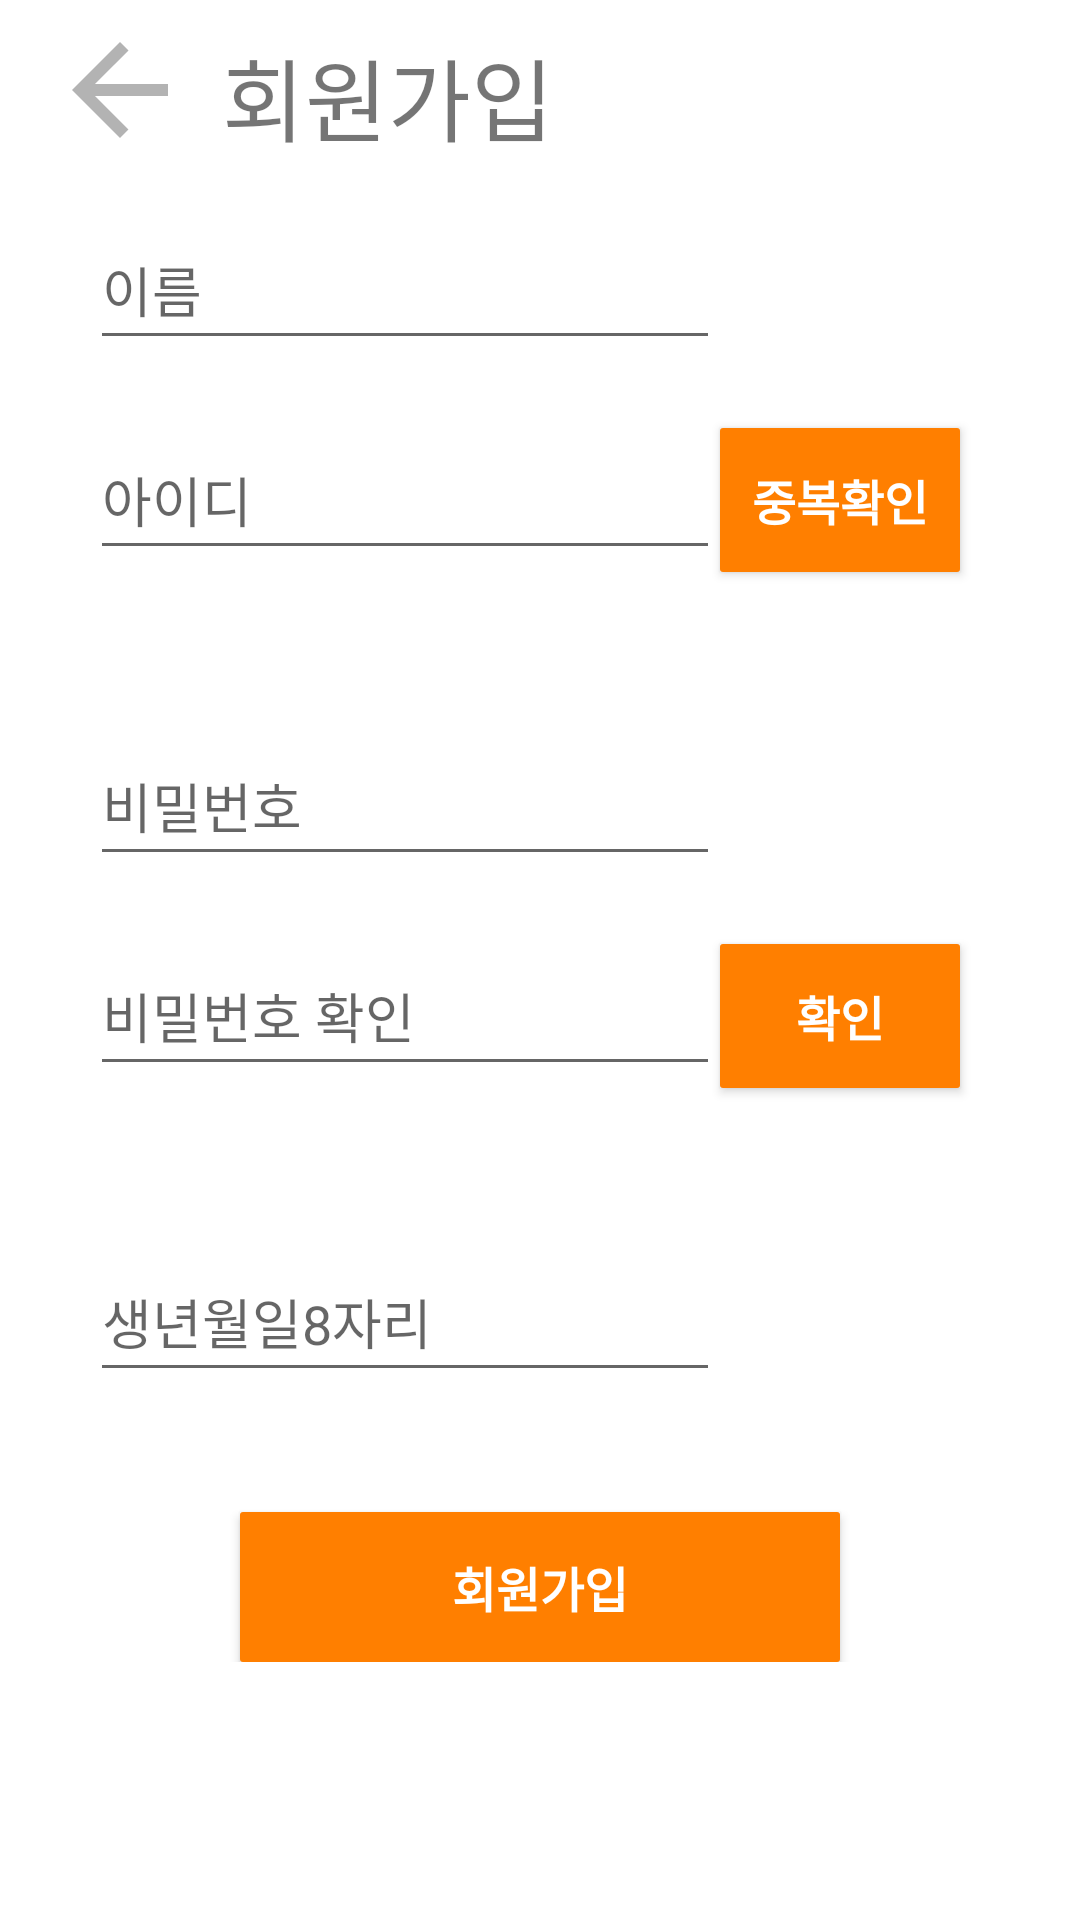

The Android layout XML behind this screen, and the referenced resources:
<!-- AndroidManifest.xml: application theme Theme.Capstone1 -->
<!-- res/layout/sign.xml -->
<?xml version="1.0" encoding="utf-8"?>
<FrameLayout xmlns:android="http://schemas.android.com/apk/res/android"
    xmlns:tools="http://schemas.android.com/tools"
    android:layout_width="match_parent"
    android:layout_height="match_parent"
    android:background="#FFFFFF"
    tools:ignore="SpeakableTextPresentCheck"
    tools:context=".View.Sign">

    <LinearLayout
        android:layout_width="match_parent"
        android:layout_height="match_parent"
        android:background="#FFFFFF"
        android:orientation="vertical">

        <androidx.appcompat.widget.Toolbar
            android:layout_width="match_parent"
            android:layout_height="60dp"
            android:background="#FFFFFF"
            tools:ignore="TextSizeCheck">

            <Button
                android:id="@+id/signBackButton"
                android:layout_width="48dp"
                android:layout_height="48dp"
                android:background="@drawable/ic_arrow_back_button"
                tools:ignore="SpeakableTextPresentCheck" />

            <TextView
                android:layout_width="wrap_content"
                android:layout_height="match_parent"
                android:padding="10dp"
                android:text="@string/sign"
                android:textSize="30sp" />

        </androidx.appcompat.widget.Toolbar>

        <ScrollView
            android:layout_width="match_parent"
            android:layout_height="match_parent">

            <LinearLayout
                android:layout_width="match_parent"
                android:layout_height="wrap_content"
                android:layout_marginTop="10dp"
                android:layout_marginLeft="30dp"
                android:layout_marginRight="30dp"
                android:orientation="vertical" >

                <EditText
                    android:id="@+id/signName"
                    android:layout_width="wrap_content"
                    android:layout_height="50dp"
                    android:layout_marginBottom="20dp"
                    android:ems="10"
                    android:hint="@string/name"
                    android:inputType="textPersonName"
                    android:text=""
                    android:importantForAutofill="no"/>

                <LinearLayout
                    android:layout_width="match_parent"
                    android:layout_height="wrap_content"
                    android:orientation="horizontal">

                    <EditText
                        android:id="@+id/signID"
                        android:layout_width="wrap_content"
                        android:layout_height="50dp"
                        android:layout_marginBottom="20dp"
                        android:ems="10"
                        android:hint="@string/ID"
                        android:inputType="textPersonName"
                        android:text=""
                        android:importantForAutofill="no"/>

                    <Button
                        android:id="@+id/compareIDButton"
                        android:layout_width="wrap_content"
                        android:layout_height="48dp"
                        android:layout_marginEnd="10dp"
                        android:background="@drawable/filter_button"
                        android:text="@string/idCompare"
                        android:textColor="#FFFFFF"
                        android:textSize="16sp"
                        android:textStyle="bold"
                        tools:ignore="TextContrastCheck" />
                </LinearLayout>

                <TextView
                    android:id="@+id/idCompareResult"
                    android:layout_marginBottom="5dp"
                    android:layout_width="match_parent"
                    android:layout_height="wrap_content"
                    android:textSize="20sp"/>

                <EditText
                    android:id="@+id/signPW"
                    android:layout_width="wrap_content"
                    android:layout_height="50dp"
                    android:layout_marginBottom="20dp"
                    android:ems="10"
                    android:hint="@string/PW"
                    android:inputType="textPassword"
                    android:text=""
                    android:importantForAutofill="no"/>

                <LinearLayout
                    android:layout_width="match_parent"
                    android:layout_height="wrap_content"
                    android:orientation="horizontal">

                    <EditText
                        android:id="@+id/signPW2"
                        android:layout_width="wrap_content"
                        android:layout_height="50dp"
                        android:layout_marginBottom="20dp"
                        android:ems="10"
                        android:hint="@string/pwCheck"
                        android:inputType="textPassword"
                        android:text=""
                        android:importantForAutofill="no"/>

                    <Button
                        android:id="@+id/pwCheckButton"
                        android:layout_width="wrap_content"
                        android:layout_height="48dp"
                        android:layout_marginEnd="10dp"
                        android:background="@drawable/filter_button"
                        android:text="@string/check"
                        android:textColor="#FFFFFF"
                        android:textSize="16sp"
                        android:textStyle="bold"
                        tools:ignore="TextContrastCheck" />
                </LinearLayout>

                <TextView
                    android:id="@+id/pwCheckResult"
                    android:layout_marginBottom="5dp"
                    android:layout_width="match_parent"
                    android:layout_height="wrap_content"
                    android:textSize="20sp"/>

                <EditText
                    android:id="@+id/signBirth"
                    android:layout_width="wrap_content"
                    android:layout_height="50dp"
                    android:layout_marginBottom="20dp"
                    android:layout_marginEnd="10dp"
                    android:ems="10"
                    android:maxLength="8"
                    android:hint="@string/birth"
                    android:inputType="number"
                    android:text=""
                    android:importantForAutofill="no"/>

                <Button
                    android:id="@+id/signButton"
                    android:layout_width="200dp"
                    android:layout_height="50dp"
                    android:layout_gravity="center"
                    android:layout_marginTop="20dp"
                    android:background="@drawable/filter_button"
                    android:text="@string/sign"
                    android:textColor="@color/white"
                    android:textSize="16sp"
                    android:textStyle="bold"
                    tools:ignore="TextContrastCheck,DuplicateSpeakableTextCheck" />

            </LinearLayout>

        </ScrollView>

    </LinearLayout>

</FrameLayout>
<!-- resources referenced by this layout -->
<resources>
  <!-- drawable filter_button (drawable) -->
  <?xml version="1.0" encoding="utf-8"?>
  <shape xmlns:android="http://schemas.android.com/apk/res/android"
      android:shape="rectangle">
      <solid
          android:color="#FF7F00"/>
  
      <size
          android:width="30dp"
          android:height="20dp" />
      <corners android:radius="1dp" />
  </shape>
  <!-- drawable ic_arrow_back_button (drawable-anydpi) -->
  <vector xmlns:android="http://schemas.android.com/apk/res/android"
      android:width="24dp"
      android:height="24dp"
      android:viewportWidth="24"
      android:viewportHeight="24"
      android:tint="#A0A0A0"
      android:alpha="0.8"
      android:autoMirrored="true">
    <path
        android:fillColor="@android:color/white"
        android:pathData="M20,11H7.83l5.59,-5.59L12,4l-8,8 8,8 1.41,-1.41L7.83,13H20v-2z"/>
  </vector>
  <string name="ID">아이디</string>
  <string name="PW">비밀번호</string>
  <string name="birth">생년월일8자리</string>
  <string name="check">확인</string>
  <string name="idCompare">중복확인</string>
  <string name="name">이름</string>
  <string name="pwCheck">비밀번호 확인</string>
  <string name="sign">회원가입</string>
  <style name="Theme.Capstone1" parent="Base.Theme.Capstone1" />
  <style name="Base.Theme.Capstone1" parent="Theme.AppCompat.DayNight.NoActionBar">
          
          
      </style>
  <!-- not gathered from this repository: default colours our renderer supplied (Android Studio template values) -->
  <color name="white">#FFFFFFFF</color>
</resources>
